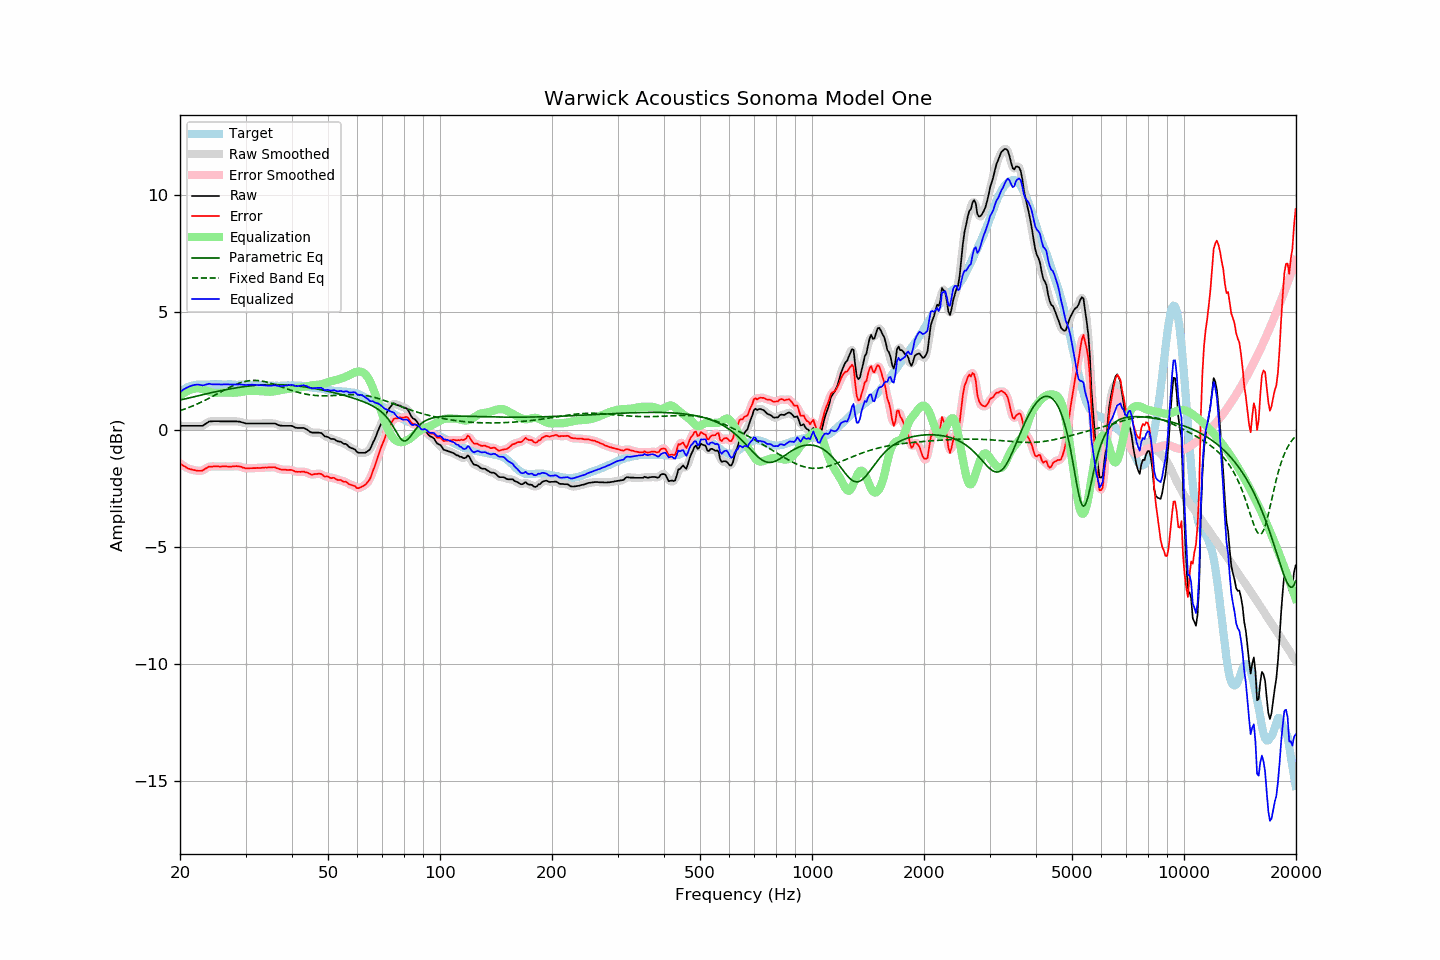

Data behind this chart, as committed beside it:
frequency, raw, error, smoothed, error_smoothed, equalization, parametric_eq, fixed_band_eq, equalized_raw, equalized_smoothed, target
20.00, 0.16, -1.44, 0.16, -1.44, 1.44, 1.26, 0.80, 1.60, 1.60, 1.60
20.20, 0.16, -1.49, 0.16, -1.49, 1.50, 1.27, 0.83, 1.65, 1.65, 1.65
20.40, 0.16, -1.54, 0.16, -1.54, 1.54, 1.29, 0.85, 1.70, 1.70, 1.70
20.61, 0.16, -1.57, 0.16, -1.58, 1.58, 1.31, 0.87, 1.74, 1.74, 1.73
20.81, 0.16, -1.62, 0.16, -1.62, 1.62, 1.32, 0.90, 1.78, 1.78, 1.78
21.02, 0.16, -1.66, 0.16, -1.66, 1.65, 1.34, 0.93, 1.81, 1.81, 1.82
21.23, 0.16, -1.68, 0.16, -1.69, 1.68, 1.35, 0.95, 1.84, 1.84, 1.84
21.44, 0.16, -1.70, 0.16, -1.70, 1.71, 1.37, 0.98, 1.86, 1.86, 1.86
21.66, 0.16, -1.72, 0.16, -1.72, 1.73, 1.39, 1.01, 1.89, 1.89, 1.88
21.87, 0.16, -1.73, 0.16, -1.74, 1.75, 1.40, 1.04, 1.90, 1.90, 1.89
22.09, 0.16, -1.75, 0.16, -1.75, 1.76, 1.42, 1.07, 1.91, 1.91, 1.91
22.31, 0.16, -1.76, 0.16, -1.76, 1.76, 1.44, 1.10, 1.92, 1.92, 1.92
22.54, 0.16, -1.76, 0.15, -1.77, 1.75, 1.45, 1.13, 1.91, 1.91, 1.92
22.76, 0.16, -1.76, 0.15, -1.76, 1.74, 1.47, 1.16, 1.90, 1.90, 1.92
22.99, 0.16, -1.75, 0.17, -1.74, 1.72, 1.48, 1.19, 1.88, 1.89, 1.91
23.22, 0.20, -1.71, 0.20, -1.71, 1.70, 1.50, 1.23, 1.90, 1.90, 1.91
23.45, 0.25, -1.66, 0.24, -1.67, 1.67, 1.52, 1.26, 1.92, 1.91, 1.91
23.69, 0.29, -1.63, 0.29, -1.62, 1.64, 1.53, 1.30, 1.93, 1.94, 1.92
23.92, 0.34, -1.58, 0.33, -1.60, 1.62, 1.55, 1.33, 1.95, 1.94, 1.92
24.16, 0.35, -1.58, 0.35, -1.58, 1.59, 1.56, 1.37, 1.94, 1.94, 1.93
24.40, 0.35, -1.59, 0.36, -1.57, 1.58, 1.58, 1.40, 1.93, 1.93, 1.94
24.65, 0.36, -1.57, 0.36, -1.57, 1.57, 1.59, 1.44, 1.93, 1.93, 1.93
24.89, 0.36, -1.57, 0.36, -1.57, 1.57, 1.61, 1.48, 1.92, 1.93, 1.93
25.14, 0.36, -1.57, 0.36, -1.57, 1.57, 1.62, 1.51, 1.93, 1.93, 1.92
25.39, 0.36, -1.58, 0.35, -1.58, 1.57, 1.64, 1.55, 1.93, 1.93, 1.93
25.65, 0.35, -1.59, 0.35, -1.58, 1.57, 1.65, 1.59, 1.92, 1.92, 1.93
25.91, 0.35, -1.58, 0.35, -1.58, 1.58, 1.67, 1.63, 1.92, 1.92, 1.92
26.16, 0.35, -1.58, 0.35, -1.58, 1.58, 1.68, 1.66, 1.93, 1.92, 1.92
26.43, 0.35, -1.57, 0.35, -1.57, 1.58, 1.69, 1.70, 1.93, 1.93, 1.92
26.69, 0.35, -1.57, 0.35, -1.58, 1.58, 1.71, 1.74, 1.93, 1.93, 1.92
26.96, 0.35, -1.58, 0.35, -1.58, 1.58, 1.72, 1.77, 1.92, 1.92, 1.93
27.23, 0.35, -1.58, 0.35, -1.58, 1.57, 1.73, 1.80, 1.92, 1.92, 1.93
27.50, 0.35, -1.58, 0.35, -1.58, 1.57, 1.74, 1.84, 1.92, 1.92, 1.93
27.77, 0.35, -1.57, 0.35, -1.57, 1.57, 1.76, 1.87, 1.92, 1.92, 1.92
28.05, 0.35, -1.57, 0.35, -1.57, 1.57, 1.77, 1.90, 1.92, 1.92, 1.92
28.33, 0.35, -1.56, 0.35, -1.56, 1.57, 1.78, 1.93, 1.92, 1.92, 1.91
28.62, 0.34, -1.57, 0.34, -1.57, 1.58, 1.79, 1.96, 1.92, 1.92, 1.91
28.90, 0.34, -1.58, 0.33, -1.58, 1.59, 1.80, 1.98, 1.93, 1.92, 1.92
29.19, 0.32, -1.59, 0.32, -1.60, 1.60, 1.81, 2.00, 1.92, 1.92, 1.90
29.48, 0.30, -1.63, 0.30, -1.62, 1.61, 1.82, 2.03, 1.91, 1.91, 1.92
29.78, 0.28, -1.63, 0.28, -1.64, 1.63, 1.83, 2.04, 1.91, 1.90, 1.91
30.08, 0.26, -1.66, 0.26, -1.65, 1.64, 1.84, 2.06, 1.90, 1.90, 1.92
30.38, 0.26, -1.65, 0.26, -1.66, 1.65, 1.85, 2.07, 1.91, 1.90, 1.91
30.68, 0.26, -1.65, 0.26, -1.66, 1.65, 1.86, 2.08, 1.91, 1.91, 1.91
30.99, 0.26, -1.65, 0.26, -1.65, 1.65, 1.86, 2.09, 1.91, 1.91, 1.91
31.30, 0.26, -1.65, 0.26, -1.65, 1.65, 1.87, 2.09, 1.91, 1.91, 1.91
31.61, 0.26, -1.65, 0.26, -1.65, 1.65, 1.88, 2.10, 1.91, 1.91, 1.91
31.93, 0.26, -1.65, 0.26, -1.64, 1.65, 1.88, 2.10, 1.90, 1.90, 1.90
32.24, 0.26, -1.64, 0.26, -1.64, 1.64, 1.89, 2.09, 1.90, 1.90, 1.89
32.57, 0.26, -1.64, 0.26, -1.64, 1.64, 1.89, 2.09, 1.90, 1.90, 1.90
32.89, 0.26, -1.64, 0.26, -1.64, 1.64, 1.90, 2.08, 1.89, 1.89, 1.90
33.22, 0.26, -1.63, 0.26, -1.63, 1.63, 1.90, 2.07, 1.89, 1.89, 1.89
33.55, 0.26, -1.63, 0.26, -1.63, 1.63, 1.91, 2.05, 1.89, 1.89, 1.89
33.89, 0.26, -1.62, 0.26, -1.62, 1.62, 1.91, 2.04, 1.88, 1.88, 1.88
34.23, 0.26, -1.63, 0.26, -1.62, 1.62, 1.91, 2.02, 1.87, 1.87, 1.88
34.57, 0.26, -1.61, 0.26, -1.62, 1.61, 1.91, 2.00, 1.87, 1.87, 1.87
34.92, 0.26, -1.61, 0.26, -1.61, 1.61, 1.92, 1.98, 1.87, 1.87, 1.87
35.27, 0.26, -1.61, 0.26, -1.61, 1.61, 1.92, 1.96, 1.87, 1.87, 1.87
35.62, 0.26, -1.61, 0.26, -1.61, 1.62, 1.92, 1.94, 1.88, 1.88, 1.87
35.97, 0.26, -1.61, 0.25, -1.62, 1.63, 1.92, 1.92, 1.89, 1.88, 1.86
... 635 more rows
